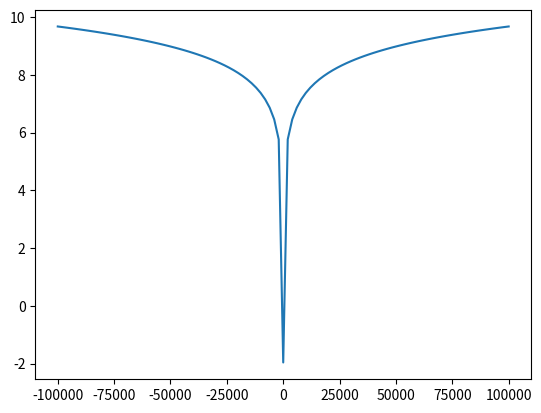

The matplotlib source for this figure:
from scipy.special import digamma
import matplotlib.pyplot as plt
import numpy as np

y	= np.linspace(-100, 100, 101)*1e3
z	= 1/2+ 1j*y/(2*np.pi)
print(digamma(z) )
plt.plot(y, digamma(z).real )
#plt.yscale('log')
plt.show()
